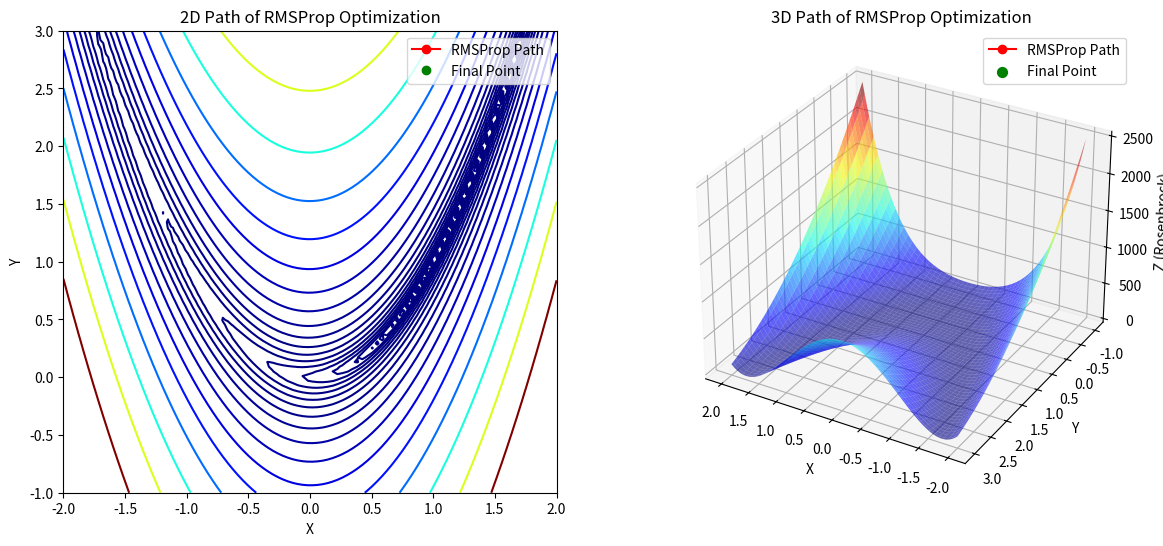

The script that saved this image:
# This script implements the RMSProp optimizer for the Rosenbrock function optimization.
# The RMSProp optimizer adapts the learning rate based on past gradients using a moving average of squared gradients.
# The optimizer includes enhanced stopping criteria, such as convergence due to small gradients or small parameter changes.
# The Rosenbrock function is used as a test function, and its gradient is calculated for optimization.
# The optimization path is visualized using 2D and 3D plots.
# Animation is created to visualize the optimizer's progress over iterations.

import numpy as np
import matplotlib.pyplot as plt
from mpl_toolkits.mplot3d import Axes3D
from matplotlib.animation import FuncAnimation, PillowWriter

# Define the RMSProp optimizer class with enhanced stopping criteria
class RMSProp:
    def __init__(self, learning_rate=0.01, decay=0.99, epsilon=1e-8, max_iterations=300, tol=1e-6):
        self.learning_rate = learning_rate
        self.decay = decay
        self.epsilon = epsilon
        self.max_iterations = max_iterations
        self.tol = tol
        self.path = []

    def optimize(self, initial_point, gradient_func):
        current_point = initial_point
        num_iter = 0
        grad_sq = np.zeros_like(current_point)
        consecutive_small_steps = 0

        while num_iter < self.max_iterations:
            self.path.append(current_point.copy())
            grad = gradient_func(current_point)
            
            if np.linalg.norm(grad) < self.tol:
                print(f"Convergence achieved at iteration {num_iter} due to small gradient norm.")
                break
            
            grad_sq = self.decay * grad_sq + (1 - self.decay) * grad**2
            adjusted_grad = grad / (np.sqrt(grad_sq) + self.epsilon)
            next_point = current_point - self.learning_rate * adjusted_grad

            if np.linalg.norm(next_point - current_point) < self.tol:
                consecutive_small_steps += 1
            else:
                consecutive_small_steps = 0

            if consecutive_small_steps >= 5:
                print(f"Convergence achieved at iteration {num_iter} due to consecutive small parameter changes.")
                break

            current_point = next_point
            num_iter += 1

        return current_point

# Define the gradient of the Rosenbrock function
def rosenbrock_gradient(point):
    x, y = point
    grad_x = -2 * (1 - x) - 400 * x * (y - x**2)
    grad_y = 200 * (y - x**2)
    return np.array([grad_x, grad_y])

# Set initial point and run optimizer
initial_point = np.array([-1.2, 1.0])
rmsprop_optimizer = RMSProp(learning_rate=0.1, decay=0.99)
result = rmsprop_optimizer.optimize(initial_point, rosenbrock_gradient)
path = np.array(rmsprop_optimizer.path)
x_vals, y_vals = path[:, 0], path[:, 1]

# Generate mesh grid for the Rosenbrock function
x = np.linspace(-2, 2, 100)
y = np.linspace(-1, 3, 100)
X, Y = np.meshgrid(x, y)
Z = (1 - X)**2 + 100 * (Y - X**2)**2

# Initialize figure and subplots for 2D and 3D plots
fig = plt.figure(figsize=(14, 6))
ax2d = fig.add_subplot(1, 2, 1)
ax3d = fig.add_subplot(1, 2, 2, projection='3d')

# Set up 2D contour plot
ax2d.contour(X, Y, Z, levels=np.logspace(-1, 3, 20), cmap='jet')
line_2d, = ax2d.plot([], [], 'o-', color='red', label='RMSProp Path')
goal_point_2d, = ax2d.plot([], [], 'go', label='Final Point')
ax2d.set_xlabel('X')
ax2d.set_ylabel('Y')
ax2d.set_title('2D Path of RMSProp Optimization')
ax2d.legend()
text_2d = ax2d.text(-1.5, 2.8, '', fontsize=12)

# Set up 3D surface plot
ax3d.plot_surface(X, Y, Z, cmap='jet', alpha=0.6, edgecolor='none')
path_z = (1 - x_vals)**2 + 100 * (y_vals - x_vals**2)**2
line_3d, = ax3d.plot([], [], [], 'o-', color='red', label='RMSProp Path')
goal_point_3d = ax3d.scatter([], [], [], color='green', s=50, label='Final Point')
ax3d.set_xlabel('X')
ax3d.set_ylabel('Y')
ax3d.set_zlabel('Z (Rosenbrock)')
ax3d.set_title('3D Path of RMSProp Optimization')
ax3d.view_init(elev=30, azim=120)
ax3d.legend()
text_3d = ax3d.text2D(0.05, 0.9, '', transform=ax3d.transAxes, fontsize=12)

# Update function for animation
def update(i):
    line_2d.set_data(x_vals[:i+1], y_vals[:i+1])
    goal_point_2d.set_data([x_vals[-1]], [y_vals[-1]])
    text_2d.set_text(f'Iteration: {i+1}')
    
    line_3d.set_data(x_vals[:i+1], y_vals[:i+1])
    line_3d.set_3d_properties(path_z[:i+1])
    goal_point_3d._offsets3d = ([x_vals[-1]], [y_vals[-1]], [path_z[-1]])
    text_3d.set_text(f'Iteration: {i+1}')

    plt.pause(0.05)  # Pause for 50 milliseconds between frames for smooth pacing
    return line_2d, goal_point_2d, text_2d, line_3d, goal_point_3d, text_3d

# Create the animation with adjusted interval and stopping behavior
ani = FuncAnimation(fig, update, frames=len(path), interval=300, repeat=False)

# Show plot and wait for the window to close
plt.show()

